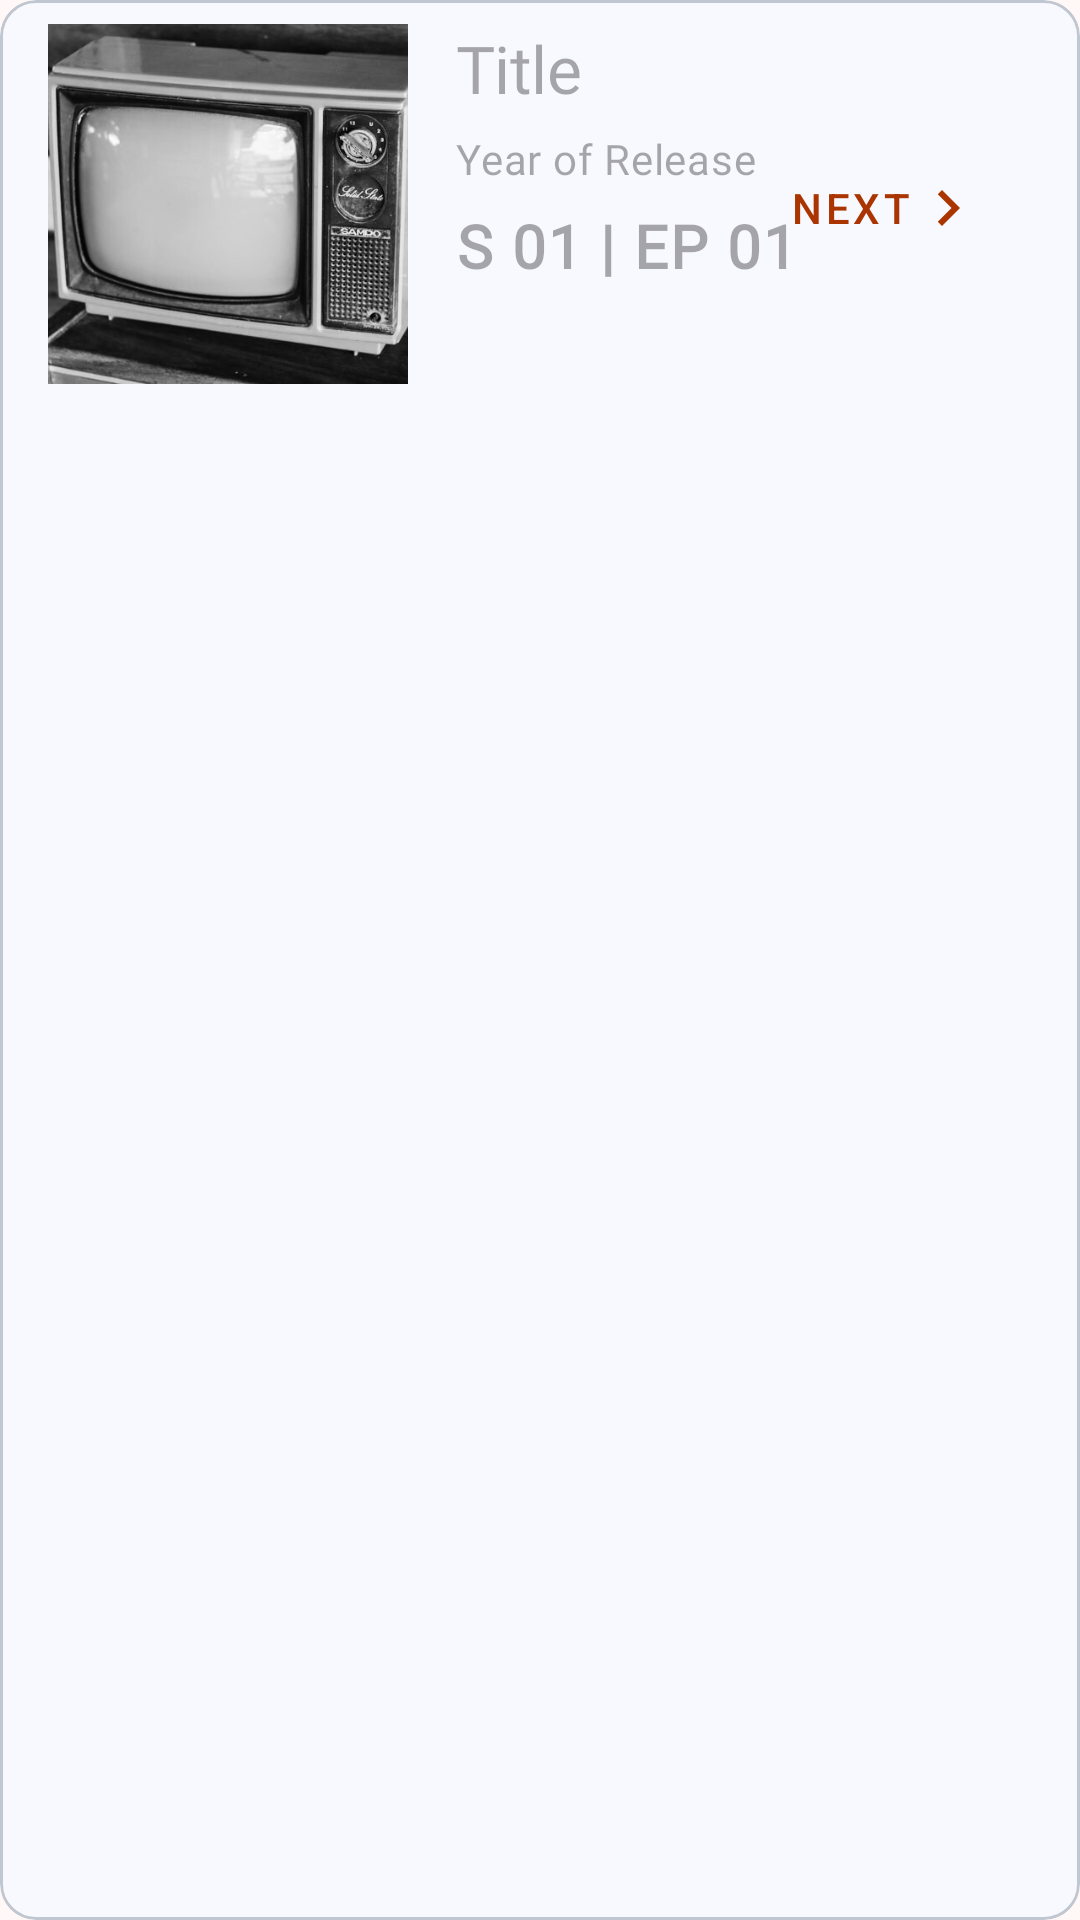

Reconstruct the res/layout file that produces this screen, plus the resources it refers to.
<!-- AndroidManifest.xml: application theme Theme.Mediatrackerfront -->
<!-- res/layout/watching_item.xml -->
<?xml version="1.0" encoding="utf-8"?>
<layout xmlns:android="http://schemas.android.com/apk/res/android"
    xmlns:app="http://schemas.android.com/apk/res-auto">

    <data>
        <variable
            name="watching"
            type="com.northcoders.media_tracker_front.model.UserShow" />
    </data>
    <com.google.android.material.card.MaterialCardView
        android:layout_width="match_parent"
        android:layout_height="wrap_content"
        android:layout_marginVertical="6dp"
        >

        <LinearLayout
            android:layout_width="match_parent"
            android:layout_height="wrap_content"
            android:orientation="horizontal"
            android:paddingHorizontal="16dp"
            android:paddingVertical="8dp"
            >

            <ImageView
                android:id="@+id/watching_item_img"
                android:layout_width="120dp"
                android:layout_height="120dp"
                android:adjustViewBounds="true"
                android:contentDescription="movie poster"
                android:scaleType="centerCrop"
                android:src="@drawable/vintage_tv" />

                <androidx.constraintlayout.widget.ConstraintLayout
                    android:layout_width="match_parent"
                    android:layout_height="wrap_content"
                    android:paddingLeft="16dp">

                    <com.google.android.material.textview.MaterialTextView
                        android:id="@+id/watching_item_title"
                        android:layout_width="wrap_content"
                        android:layout_height="wrap_content"
                        android:hint="@string/title"
                        android:paddingBottom="6dp"
                        android:text="@{watching.userShowId.show.title}"
                        style="@style/TextAppearance.myH2_serif"
                        app:layout_constraintStart_toStartOf="parent"
                        app:layout_constraintTop_toTopOf="parent"
                        />



                    <com.google.android.material.textview.MaterialTextView
                        android:id="@+id/watching_item_date"
                        style="@style/TextAppearance.myBody2_sans"
                        android:layout_width="wrap_content"
                        android:layout_height="wrap_content"
                        android:hint="Year of Release"
                        android:paddingBottom="6dp"
                        android:text="@{watching.userShowId.show.releaseYear + ``}"
                        app:layout_constraintStart_toStartOf="parent"
                        app:layout_constraintTop_toBottomOf="@id/watching_item_title" />


                    <com.google.android.material.textview.MaterialTextView
                        android:id="@+id/watching_item_info"
                        android:layout_width="wrap_content"
                        style="@style/TextAppearance.myBody1_sans"
                        android:layout_height="wrap_content"
                        android:ellipsize="end"
                        android:textStyle="bold"
                        android:textSize="20sp"
                        android:hint="S 01 | EP 01"
                        app:layout_constraintStart_toStartOf="parent"
                        app:layout_constraintTop_toBottomOf="@id/watching_item_date" />
                    <Button
                        android:layout_width="wrap_content"
                        android:layout_height="wrap_content"
                        style="@style/Widget.MaterialComponents.Button.OutlinedButton"
                        app:layout_constraintTop_toBottomOf="@id/watching_item_title"
                        app:layout_constraintBottom_toBottomOf="parent"
                       app:layout_constraintEnd_toEndOf="parent"
                        android:drawableRight="@drawable/baseline_navigate_next_24"
                        android:text="Next"
                        android:id="@+id/next_button"/>









                </androidx.constraintlayout.widget.ConstraintLayout>
                
        </LinearLayout>
    </com.google.android.material.card.MaterialCardView>
</layout>
<!-- resources referenced by this layout -->
<resources>
  <string name="title">Title</string>
  <style name="TextAppearance.myBody1_sans" parent="TextAppearance.MaterialComponents.Body1">
          <item name="fontFamily">@font/open_sans</item>
          <item name="android:fontFamily">@font/open_sans</item>
          <item name="android:textSize">16sp</item>
      </style>
  <style name="TextAppearance.myBody2_sans" parent="TextAppearance.MaterialComponents.Body2">
          <item name="fontFamily">@font/open_sans</item>
          <item name="android:lineSpacingMultiplier">1</item>
          <item name="android:fontFamily">@font/open_sans</item>
          <item name="android:textSize">14sp</item>
      </style>
  <style name="TextAppearance.myH2_serif" parent="TextAppearance.MaterialComponents.Headline2">
          <item name="fontFamily">@font/playfair_display_bold</item>
          <item name="android:fontFamily">@font/playfair_display_bold</item>
          <item name="android:textSize">22sp</item>
      </style>
  <style name="Theme.Mediatrackerfront" parent="Base.Theme.Mediatrackerfront" />
  <color name="md_theme_primary">#AB3500</color>
  <color name="md_theme_onPrimary">#FFFFFF</color>
  <color name="md_theme_primaryContainer">#FF6B35</color>
  <color name="md_theme_onPrimaryContainer">#5F1900</color>
  <color name="md_theme_secondary">#7C5638</color>
  <color name="md_theme_onSecondary">#FFFFFF</color>
  <color name="md_theme_secondaryContainer">#F7C59F</color>
  <color name="md_theme_onSecondaryContainer">#745032</color>
  <color name="md_theme_tertiary">#5F6048</color>
  <color name="md_theme_onTertiary">#FFFFFF</color>
  <color name="md_theme_tertiaryContainer">#EFEFD0</color>
  <color name="md_theme_onTertiaryContainer">#6B6D54</color>
  <color name="md_theme_error">#BA1A1A</color>
  <color name="md_theme_onError">#FFFFFF</color>
  <color name="md_theme_errorContainer">#FFDAD6</color>
  <color name="md_theme_onErrorContainer">#93000A</color>
  <color name="md_theme_background">#FFF8F6</color>
  <color name="md_theme_onBackground">#261814</color>
  <color name="md_theme_surface">#F8F9FF</color>
  <color name="md_theme_onSurface">#191C20</color>
  <color name="md_theme_surfaceVariant">#DDE3ED</color>
  <color name="md_theme_onSurfaceVariant">#414750</color>
  <color name="md_theme_outline">#717881</color>
  <color name="md_theme_outlineVariant">#C1C7D1</color>
  <color name="md_theme_inverseSurface">#2E3035</color>
  <color name="md_theme_inverseOnSurface">#F0F0F6</color>
  <color name="md_theme_inversePrimary">#FFB59D</color>
  <color name="md_theme_primaryFixed">#FFDBD0</color>
  <color name="md_theme_onPrimaryFixed">#390C00</color>
  <color name="md_theme_primaryFixedDim">#FFB59D</color>
  <color name="md_theme_onPrimaryFixedVariant">#832600</color>
  <color name="md_theme_secondaryFixed">#FFDCC3</color>
  <color name="md_theme_onSecondaryFixed">#2E1500</color>
  <color name="md_theme_secondaryFixedDim">#EEBD97</color>
  <color name="md_theme_onSecondaryFixedVariant">#613F23</color>
  <color name="md_theme_tertiaryFixed">#E4E4C6</color>
  <color name="md_theme_onTertiaryFixed">#1B1D0A</color>
  <color name="md_theme_tertiaryFixedDim">#C8C8AB</color>
  <color name="md_theme_onTertiaryFixedVariant">#474832</color>
  <color name="md_theme_surfaceDim">#D9DADF</color>
  <color name="md_theme_surfaceBright">#F8F9FF</color>
  <color name="md_theme_surfaceContainerLowest">#FFFFFF</color>
  <color name="md_theme_surfaceContainerLow">#F3F3F9</color>
  <color name="md_theme_surfaceContainer">#EDEDF3</color>
  <color name="md_theme_surfaceContainerHigh">#E7E8ED</color>
  <color name="md_theme_surfaceContainerHighest">#E1E2E8</color>
</resources>
